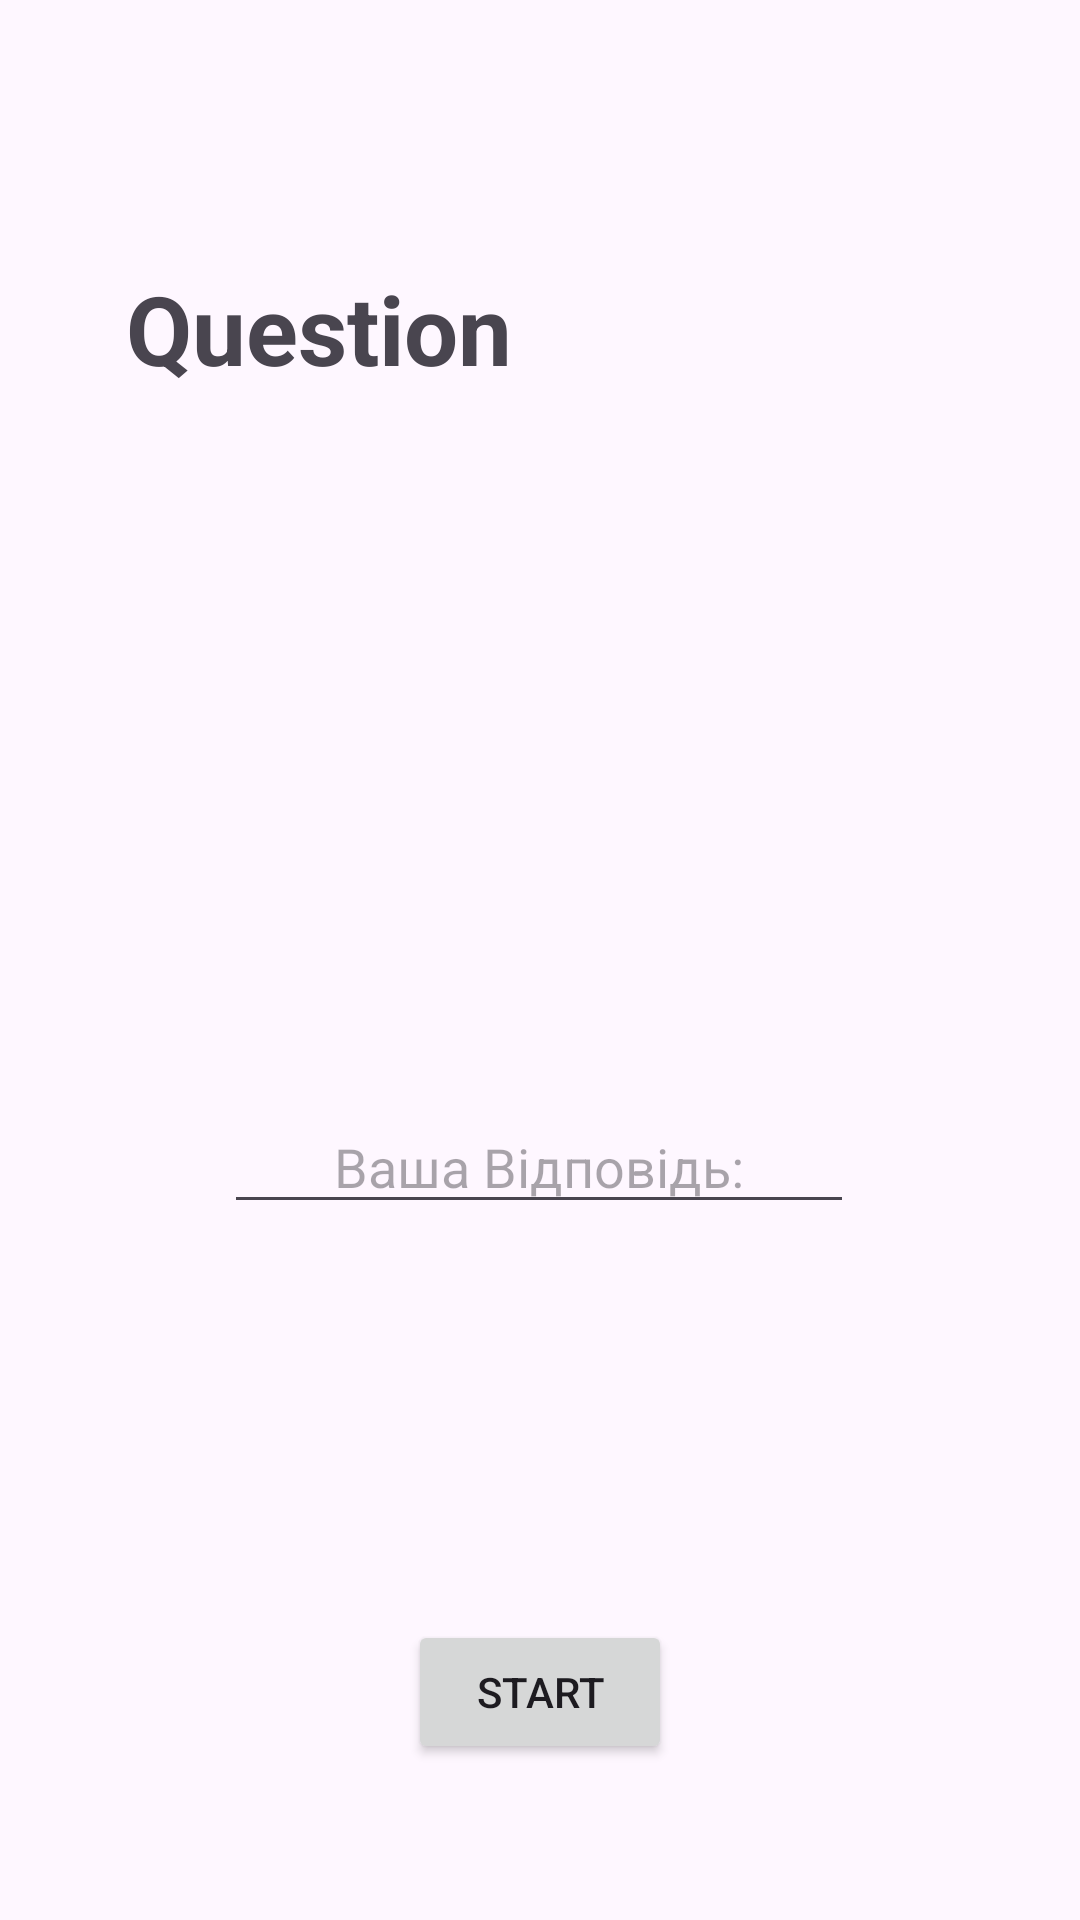

The Android layout XML behind this screen, and the referenced resources:
<!-- AndroidManifest.xml: application theme Theme.TrafficRules -->
<!-- res/layout/activity_test.xml -->
<?xml version="1.0" encoding="utf-8"?>
<androidx.constraintlayout.widget.ConstraintLayout xmlns:android="http://schemas.android.com/apk/res/android"
    xmlns:app="http://schemas.android.com/apk/res-auto"
    xmlns:tools="http://schemas.android.com/tools"
    android:id="@+id/main"
    android:layout_width="match_parent"
    android:layout_height="match_parent"
    tools:context=".TestActivity">

    <TextView
        android:id="@+id/Question"
        android:layout_width="wrap_content"
        android:layout_height="wrap_content"
        android:layout_marginTop="88dp"
        android:text="Question"
        android:textSize="32dp"
        android:textStyle="bold"
        app:layout_constraintEnd_toEndOf="parent"
        app:layout_constraintHorizontal_bias="0.181"
        app:layout_constraintStart_toStartOf="parent"
        app:layout_constraintTop_toTopOf="parent" />

    <TextView
        android:layout_marginStart="20dp"
        android:id="@+id/textQuestion"
        android:layout_width="wrap_content"
        android:layout_height="wrap_content"
        android:layout_marginTop="20dp"
        android:text=""
        android:textSize="20dp"
        app:layout_constraintEnd_toEndOf="parent"
        app:layout_constraintHorizontal_bias="0.177"
        app:layout_constraintStart_toStartOf="parent"
        app:layout_constraintTop_toBottomOf="@+id/Question" />

    <Button
        android:id="@+id/button"
        android:layout_width="wrap_content"
        android:layout_height="wrap_content"
        android:layout_marginBottom="52dp"
        android:text="Start"
        app:layout_constraintBottom_toBottomOf="parent"
        app:layout_constraintEnd_toEndOf="parent"
        app:layout_constraintStart_toStartOf="parent" />

    <TextView
        android:id="@+id/textView7"
        android:layout_width="match_parent"
        android:layout_height="wrap_content"
        android:gravity="start"
        android:layout_marginStart="10dp"
        android:layout_marginTop="22dp"
        android:textSize="20dp"
        android:text=""
        app:layout_constraintEnd_toEndOf="parent"
        app:layout_constraintHorizontal_bias="0.15"
        app:layout_constraintStart_toStartOf="parent"
        app:layout_constraintTop_toBottomOf="@+id/textQuestion" />

    <TextView
        android:id="@+id/textView8"
        android:gravity="start"
        android:layout_width="match_parent"
        android:layout_height="wrap_content"
        android:layout_marginStart="10dp"
        android:textSize="20dp"
        android:layout_marginTop="22dp"
        android:text=""
        app:layout_constraintEnd_toEndOf="parent"
        app:layout_constraintHorizontal_bias="0.144"
        app:layout_constraintStart_toStartOf="parent"
        app:layout_constraintTop_toBottomOf="@+id/textView7" />

    <TextView
        android:id="@+id/textView9"
        android:gravity="start"
        android:layout_width="match_parent"
        android:layout_height="wrap_content"
        android:layout_marginStart="10dp"
        android:textSize="20dp"
        android:layout_marginTop="22dp"
        android:text=""
        app:layout_constraintEnd_toEndOf="parent"
        app:layout_constraintHorizontal_bias="0.15"
        app:layout_constraintStart_toStartOf="parent"
        app:layout_constraintTop_toBottomOf="@+id/textView8" />

    <EditText
        android:id="@+id/editTextText"
        android:layout_width="wrap_content"
        android:layout_height="wrap_content"
        android:layout_marginBottom="132dp"
        android:ems="10"
        android:inputType="text"
        android:gravity="center"
        android:hint="Ваша Відповідь:"
        app:layout_constraintBottom_toTopOf="@+id/button"
        app:layout_constraintEnd_toEndOf="parent"
        app:layout_constraintHorizontal_bias="0.497"
        app:layout_constraintStart_toStartOf="parent" />

</androidx.constraintlayout.widget.ConstraintLayout>
<!-- resources referenced by this layout -->
<resources>
  <style name="Theme.TrafficRules" parent="Base.Theme.TrafficRules" />
  <style name="Base.Theme.TrafficRules" parent="Theme.Material3.DayNight.NoActionBar">
          
          
      </style>
</resources>
